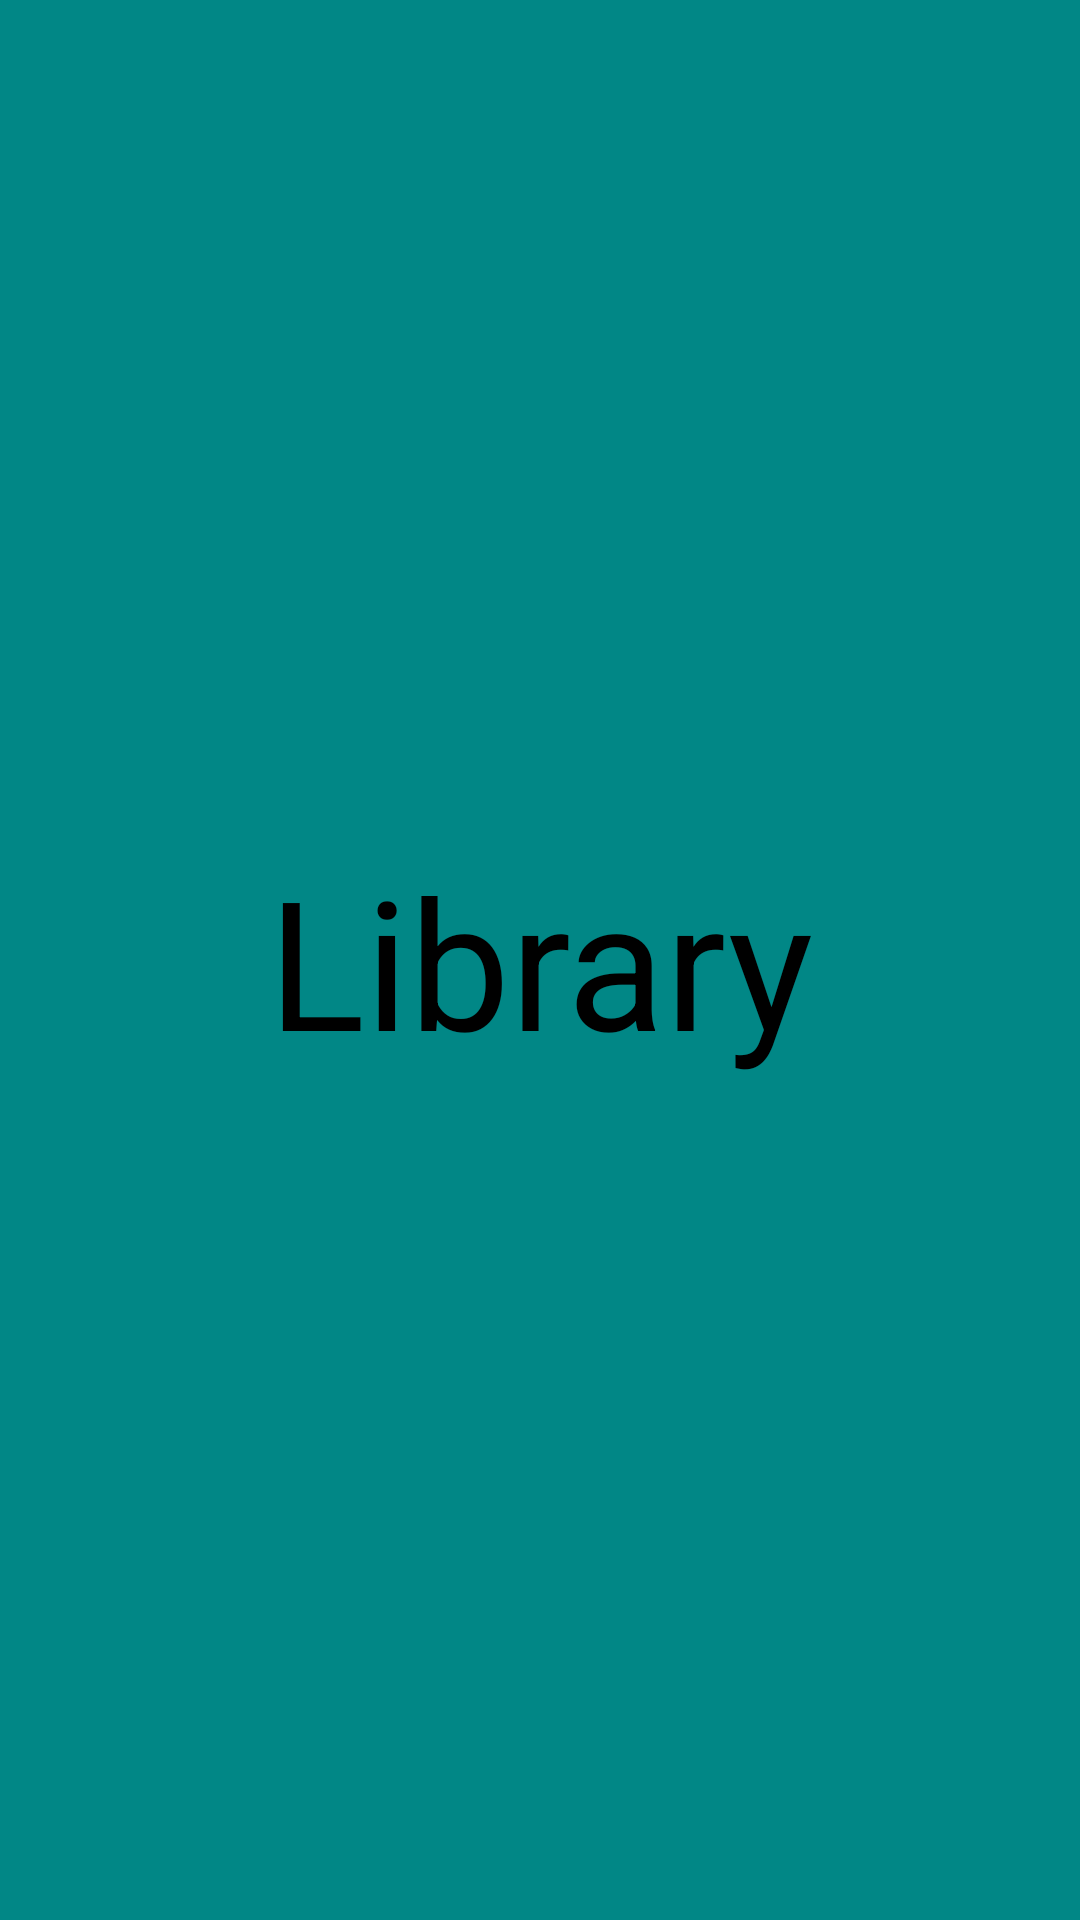

Layout XML and referenced resources for this Android screen:
<!-- AndroidManifest.xml: application theme Theme.Navigation_B -->
<!-- res/layout/fragment_library.xml -->
<?xml version="1.0" encoding="utf-8"?>
<FrameLayout xmlns:android="http://schemas.android.com/apk/res/android"
    xmlns:tools="http://schemas.android.com/tools"
    android:layout_width="match_parent"
    android:layout_height="match_parent"
    android:background="@color/teal_700"
    tools:context=".LibraryFragment">


    <TextView
        android:layout_width="match_parent"
        android:layout_height="match_parent"
        android:text="Library"
        android:gravity="center"
        android:textSize="60dp"
        android:textColor="@color/black"
        />

</FrameLayout>
<!-- resources referenced by this layout -->
<resources>
  <style name="Theme.Navigation_B" parent="Theme.MaterialComponents.DayNight.NoActionBar">
          
          <item name="colorPrimary">@color/teal_700</item>
          <item name="colorPrimaryVariant">@color/black</item>
          <item name="colorOnPrimary">@color/white</item>
          
          <item name="colorSecondary">@color/teal_200</item>
          <item name="colorSecondaryVariant">@color/teal_700</item>
          <item name="colorOnSecondary">@color/black</item>
          
          <item name="android:statusBarColor">?attr/colorPrimaryVariant</item>
          
      </style>
  <!-- not gathered from this repository: default colours our renderer supplied (Android Studio template values) -->
  <color name="teal_200">#FF03DAC5</color>
  <color name="teal_700">#FF018786</color>
  <color name="black">#FF000000</color>
  <color name="white">#FFFFFFFF</color>
</resources>
